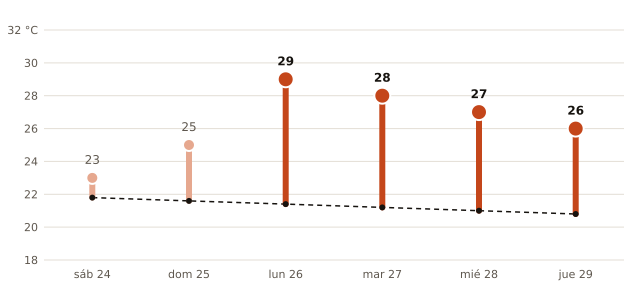

The data file committed next to this chart (first rows):
fecha, máxima_prevista_C, máxima_normal_1991_2020_C
2026-10-24, 23, 21.8
2026-10-25, 25, 21.6
2026-10-26, 29, 21.4
2026-10-27, 28, 21.2
2026-10-28, 27, 21.0
2026-10-29, 26, 20.8
